Run: headless pygame with SDL's dummy video driver; simulated clock (each Clock.tick advances the game by its frame time, no real sleeping); random seed 0; keys injected as events and as key.get_pressed() state; no mouse input.
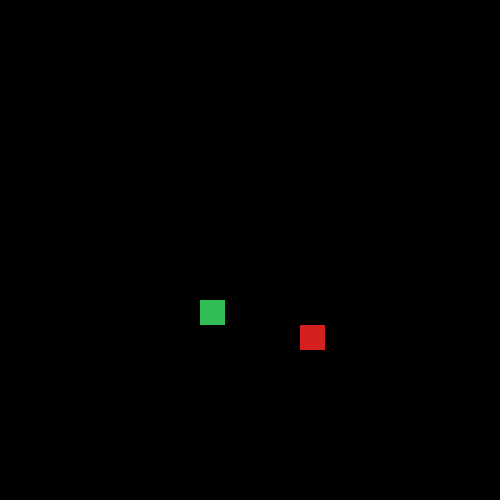
Frame 1 of 4 · flips 1–60 · no input
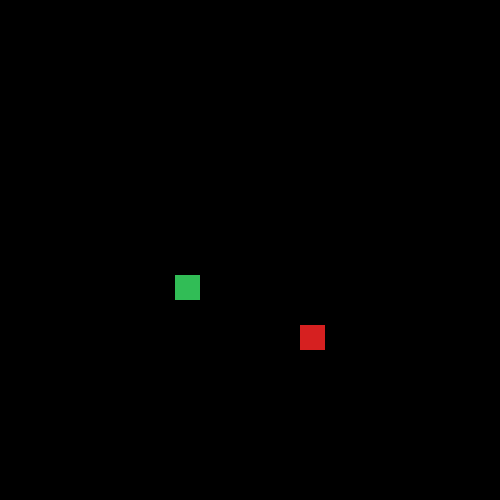
Frame 2 of 4 · flips 61–180 · tapped SPACE, RETURN · held RIGHT (→), D
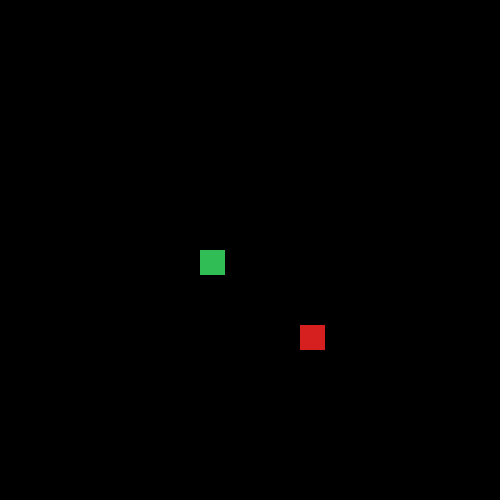
Frame 3 of 4 · flips 181–300 · held DOWN (↓), S
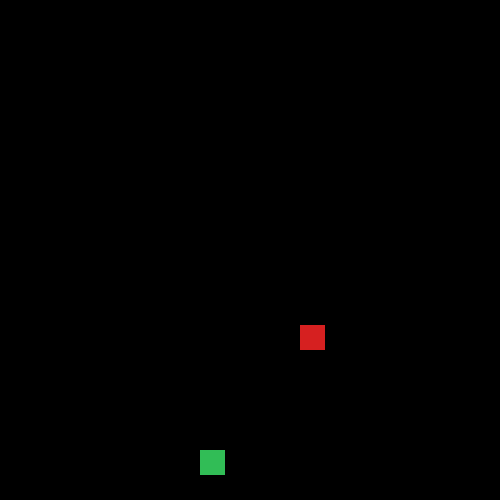
Frame 4 of 4 · flips 301–420 · held LEFT (←), A, UP (↑), W

The pygame program that drew these frames:

import pygame, time, os, random

WIN_WIDTH = 500
WIN_HEIGHT = 500
BLOCK_SIZE = 25
SPAWN_POINTS = [x for x in range(500) if x % BLOCK_SIZE == 0]

WIN = pygame.display.set_mode((WIN_WIDTH, WIN_HEIGHT))
pygame.display.set_caption("Snake")

class Snake():
    def __init__(self, x ,y):
        self.x = x
        self.y = y
        self.direction = 0
        self.length = 0
        self.snake_body = []
        self.dead = False
        self.food_x, self.food_y = random.choice(SPAWN_POINTS), random.choice(SPAWN_POINTS)
    
    def draw(self, win):
        for x in self.snake_body:
            pygame.draw.rect(win, (49, 189, 86), pygame.Rect(x[0], x[1], BLOCK_SIZE, BLOCK_SIZE))

    def change_direction(self):
        keys = pygame.key.get_pressed()
        if keys[pygame.K_UP]:
            self.direction = 0
        elif keys[pygame.K_DOWN]:
            self.direction = 1
        elif keys[pygame.K_RIGHT]:
            self.direction = 2
        elif keys[pygame.K_LEFT]:
            self.direction = 3 
    
    def move(self):
        if self.direction == 0:
            self.y -= BLOCK_SIZE
        elif self.direction == 1:
            self.y += BLOCK_SIZE
        elif self.direction == 2:
            self.x += BLOCK_SIZE
        elif self.direction == 3:
            self.x -= BLOCK_SIZE
        if self.y >= 500:
            self.y = 0
        elif self.y < 0:
            self.y = 500
        elif self.x >= 500:
            self.x = 0
        elif self.x < 0:
            self.x = 500
    
    def update_body(self):
        for x in self.snake_body:
            if (x[0], x[1]) == (self.x, self.y):
                self.dead = True
        if len(self.snake_body) > self.length:
            self.snake_body.pop(0)
        snake_head = (self.x, self.y)
        self.snake_body.append(snake_head)

    def spawn_food(self, win):
        pygame.draw.rect(win, (214, 32, 32), pygame.Rect(self.food_x, self.food_y, BLOCK_SIZE, BLOCK_SIZE))

    def eat_food(self):
        if (self.x, self.y) == (self.food_x, self.food_y):
            self.food_x, self.food_y = random.choice(SPAWN_POINTS), random.choice(SPAWN_POINTS)
            self.length += 1

def draw_window(win, snake):
    win.fill((0, 0, 0))
    snake.draw(win)
    snake.spawn_food(win)
    pygame.display.update()

def main():
    snake = Snake(200, 200)
    clock = pygame.time.Clock()

    run = True
    while run:
        clock.tick(10)
        for event in pygame.event.get():
            if event.type == pygame.QUIT:
                run = False
        if snake.dead == True:
            run = False
        snake.eat_food()
        snake.change_direction()
        snake.update_body()
        draw_window(WIN, snake)
        snake.move()

        
    pygame.quit()

main()
